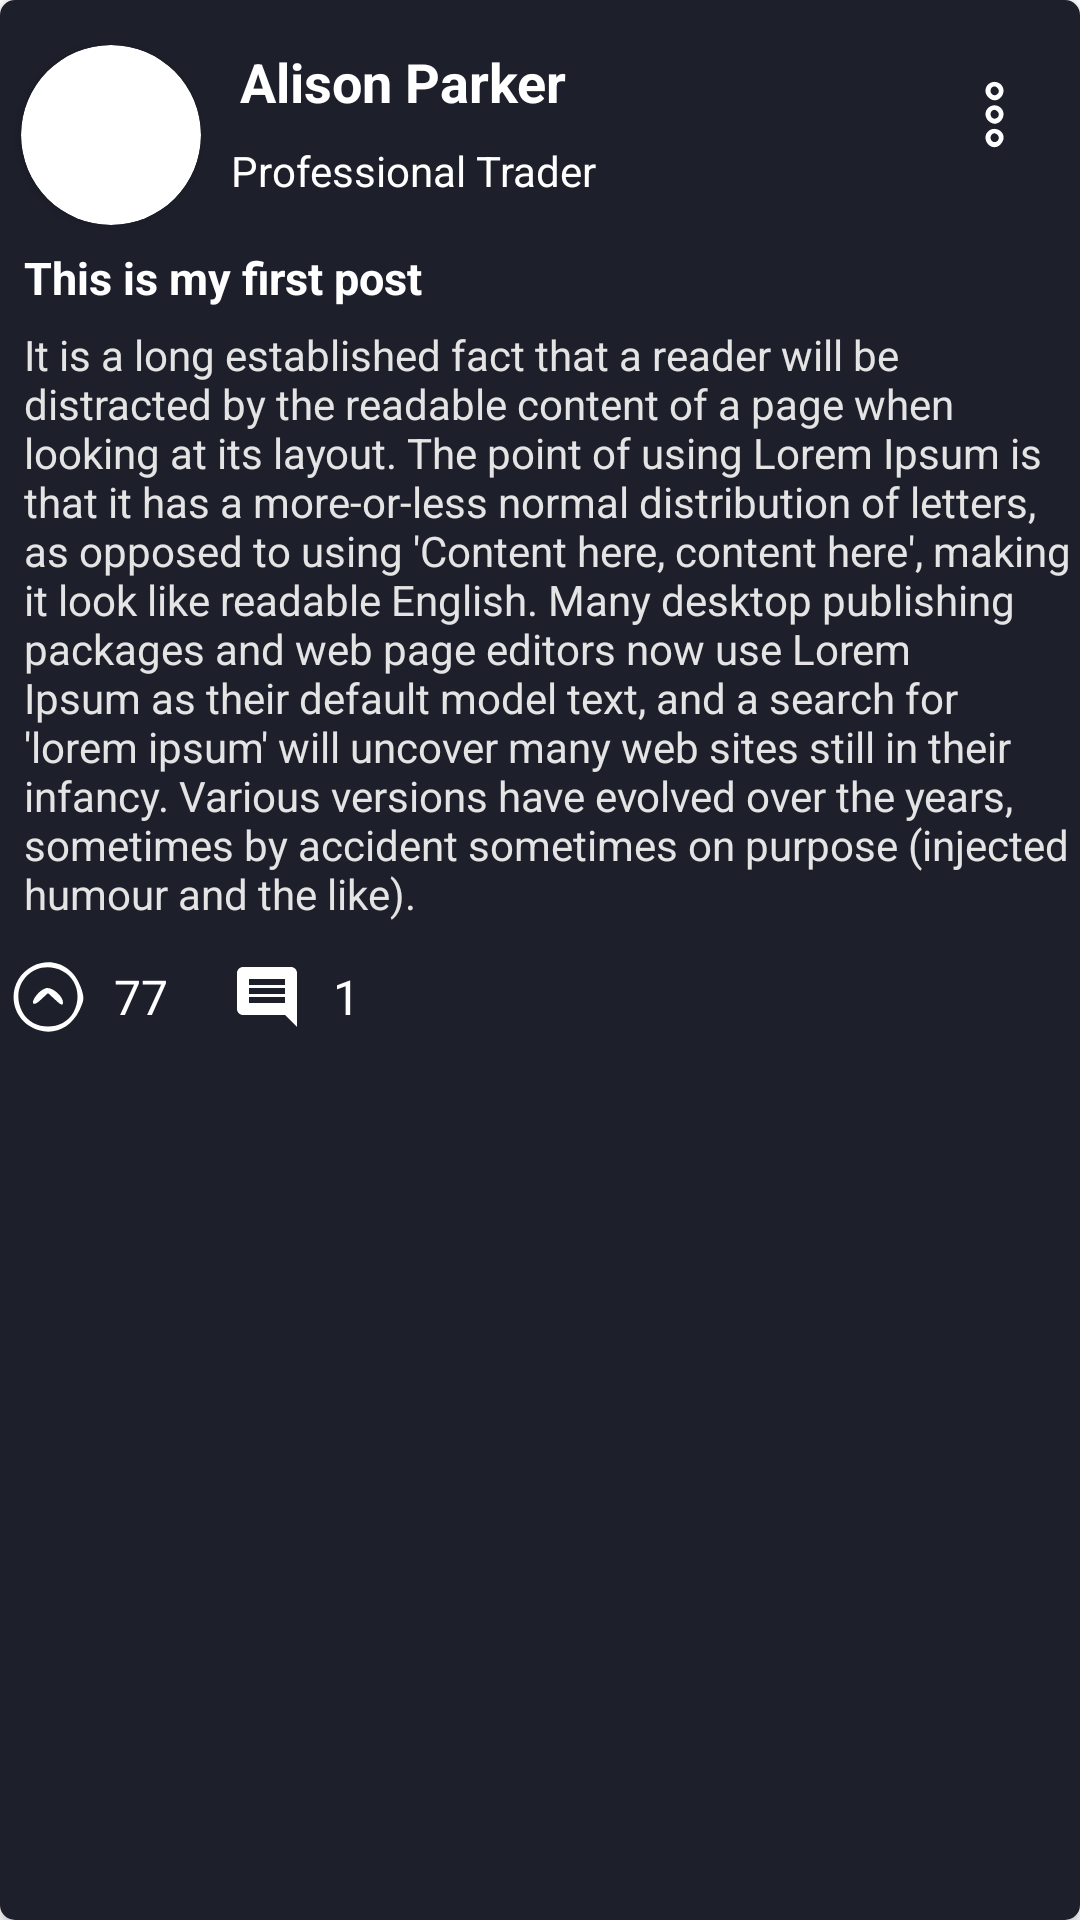

The Android layout XML behind this screen, and the referenced resources:
<!-- AndroidManifest.xml: application theme Theme.Freedom20 -->
<!-- res/layout/layout_rv_sample.xml -->
<?xml version="1.0" encoding="utf-8"?>
<androidx.cardview.widget.CardView
    xmlns:android="http://schemas.android.com/apk/res/android"
    xmlns:app="http://schemas.android.com/apk/res-auto"
    xmlns:tools="http://schemas.android.com/tools"
    android:layout_width="match_parent"
    android:layout_height="wrap_content"
    android:layout_marginBottom="20dp"
    app:cardCornerRadius="5dp"
    tools:visibility="visible">


    <LinearLayout
        android:layout_width="match_parent"
        android:layout_height="match_parent"
        android:background="@color/primaryDark"
        android:orientation="vertical">

        <LinearLayout
            android:layout_width="match_parent"
            android:layout_height="wrap_content"

            android:orientation="horizontal">


            <androidx.cardview.widget.CardView
                android:id="@+id/view2"
                android:layout_width="60dp"
                android:layout_height="60dp"
                android:layout_centerHorizontal="true"
                android:layout_marginStart="7dp"
                android:layout_marginTop="15dp"
                android:elevation="12dp"
                android:innerRadius="0dp"
                android:shape="ring"
                android:thicknessRatio="1.9"
                app:cardCornerRadius="30dp">

                <ImageView
                    android:id="@+id/imgVprofilepic"
                    android:layout_width="60dp"
                    android:layout_height="match_parent"
                    android:layout_centerHorizontal="true"
                    android:adjustViewBounds="true"
                    android:src="@drawable/ic_baseline_account_circle_24" />

            </androidx.cardview.widget.CardView>



            <LinearLayout
                android:layout_width="313dp"
                android:layout_height="wrap_content"
                android:layout_weight="1"
                android:background="@color/primaryDark"
                android:orientation="vertical">

                <TextView
                    android:id="@+id/UserName"
                    android:layout_width="wrap_content"
                    android:layout_height="wrap_content"
                    android:layout_marginLeft="8dp"
                    android:layout_marginTop="10dp"
                    android:layout_marginRight="16dp"
                    android:background="@color/primaryDark"
                    android:padding="5dp"
                    android:text="Alison Parker"
                    android:textColor="@color/white"
                    android:textSize="18sp"
                    android:textStyle="bold"
                    app:layout_constraintBottom_toBottomOf="@+id/imgVprofilepic"
                    app:layout_constraintStart_toEndOf="@+id/imgVprofilepic"
                    app:layout_constraintTop_toTopOf="@+id/imgVprofilepic"
                    app:layout_constraintVertical_bias="0.16000003" />

                <TextView
                    android:id="@+id/about"
                    android:layout_width="wrap_content"
                    android:layout_height="wrap_content"
                    android:layout_marginStart="7dp"
                    android:layout_marginBottom="10dp"
                    android:background="@color/primaryDark"
                    android:padding="3dp"
                    android:text="Professional Trader"
                    android:textColor="@color/white"
                    app:layout_constraintStart_toStartOf="@+id/UserName"
                    app:layout_constraintTop_toBottomOf="@+id/UserName" />
            </LinearLayout>

            <ImageView
                android:id="@+id/imgVmore"
                android:layout_width="25dp"
                android:layout_height="56dp"
                android:layout_marginTop="10dp"
                android:layout_marginEnd="16dp"
                app:layout_constraintBottom_toBottomOf="@+id/imgVprofilepic"
                app:layout_constraintEnd_toEndOf="parent"
                app:layout_constraintTop_toTopOf="parent"
                app:srcCompat="@drawable/ic_option" />

        </LinearLayout>

        <TextView
            android:id="@+id/PostHeader"
            android:layout_width="match_parent"
            android:layout_height="wrap_content"
            android:layout_margin="3dp"
            android:background="@color/primaryDark"
            android:maxHeight="100dp"
            android:paddingStart="5dp"
            android:text="This is my first post"
            android:textColor="@color/white"
            android:textSize="15dp"
            android:textStyle="bold" />

            <ImageView
                android:id="@+id/ImgPost"
                android:layout_width="match_parent"
                android:layout_height="wrap_content"
                android:maxHeight="400dp"
                android:visibility="gone"
                android:src="@drawable/ic_img_placeholder"
                />

            <TextView
            android:id="@+id/postContent"
            android:layout_width="match_parent"
            android:layout_height="wrap_content"
            android:textColor="#E4E4E4"
            android:text="It is a long established fact that a reader will be distracted by the readable content of a page when looking at its layout. The point of using Lorem Ipsum is that it has a more-or-less normal distribution of letters, as opposed to using 'Content here, content here', making it look like readable English. Many desktop publishing packages and web page editors now use Lorem Ipsum as their default model text, and a search for 'lorem ipsum' will uncover many web sites still in their infancy. Various versions have evolved over the years, sometimes by accident sometimes on purpose (injected humour and the like)."
            android:textSize="14dp"
            android:paddingStart="5dp"
            android:layout_margin="3dp"

             />

        <LinearLayout
            android:layout_width="match_parent"
            android:layout_height="wrap_content"
            android:background="@color/primaryDark"
            android:paddingStart="@dimen/_10sdp"
            android:orientation="horizontal">

            <TextView
                android:id="@+id/idUpvote"
                android:layout_width="wrap_content"
                android:layout_height="wrap_content"
                android:layout_marginTop="5dp"
                android:background="@color/primaryDark"
                android:drawableLeft="@drawable/upvote"
                android:drawablePadding="10dp"
                android:gravity="center_vertical"
                android:padding="4dp"
                android:text="77"
                android:textColor="@color/white"
                android:textSize="16sp"
                app:layout_constraintStart_toStartOf="parent"
                app:layout_constraintTop_toBottomOf="@+id/post" />

            <TextView
                android:id="@+id/idComment"
                android:layout_width="wrap_content"
                android:layout_height="wrap_content"
                android:layout_marginStart="12dp"
                android:layout_marginTop="5dp"
                android:background="@color/primaryDark"
                android:drawableLeft="@drawable/ic_baseline_comment_24"
                android:drawablePadding="10dp"
                android:gravity="center_vertical"
                android:padding="5dp"
                android:text="1"
                android:textColor="@color/white"
                android:textSize="16sp"
                android:visibility="visible"
                app:layout_constraintStart_toEndOf="@+id/idUpvote"
                app:layout_constraintTop_toBottomOf="@+id/post" />

        </LinearLayout>

    </LinearLayout>
</androidx.cardview.widget.CardView>
<!-- resources referenced by this layout -->
<resources>
  <color name="primaryDark">#1D1F2B</color>
  <color name="white">#FFFFFFFF</color>
  <!-- drawable ic_baseline_account_circle_24 (drawable) -->
  <vector xmlns:android="http://schemas.android.com/apk/res/android"
      android:width="24dp"
      android:height="24dp"
      android:viewportWidth="24"
      android:viewportHeight="24"
      >
    <path
        android:fillColor="@color/white"
        android:pathData="M12,2C6.48,2 2,6.48 2,12s4.48,10 10,10 10,-4.48 10,-10S17.52,2 12,2zM12,5c1.66,0 3,1.34 3,3s-1.34,3 -3,3 -3,-1.34 -3,-3 1.34,-3 3,-3zM12,19.2c-2.5,0 -4.71,-1.28 -6,-3.22 0.03,-1.99 4,-3.08 6,-3.08 1.99,0 5.97,1.09 6,3.08 -1.29,1.94 -3.5,3.22 -6,3.22z"/>
  </vector>
  <!-- drawable ic_baseline_comment_24 (drawable) -->
  <vector xmlns:android="http://schemas.android.com/apk/res/android"
      android:width="24dp"
      android:height="24dp"
      android:viewportWidth="24"
      android:viewportHeight="24"
      android:tint="@color/white">
    <path
        android:fillColor="#FFFFFF"
        android:pathData="M21.99,4c0,-1.1 -0.89,-2 -1.99,-2L4,2c-1.1,0 -2,0.9 -2,2v12c0,1.1 0.9,2 2,2h14l4,4 -0.01,-18zM18,14L6,14v-2h12v2zM18,11L6,11L6,9h12v2zM18,8L6,8L6,6h12v2z"/>
  </vector>
  <!-- drawable ic_img_placeholder (drawable) -->
  <vector android:height="24dp" android:tint="#B5B5B5"
      android:viewportHeight="24" android:viewportWidth="24"
      android:width="24dp" xmlns:android="http://schemas.android.com/apk/res/android">
      <path android:fillColor="@android:color/white" android:pathData="M21,19V5c0,-1.1 -0.9,-2 -2,-2H5c-1.1,0 -2,0.9 -2,2v14c0,1.1 0.9,2 2,2h14c1.1,0 2,-0.9 2,-2zM8.5,13.5l2.5,3.01L14.5,12l4.5,6H5l3.5,-4.5z"/>
  </vector>
  <!-- drawable upvote (drawable) -->
  <vector xmlns:android="http://schemas.android.com/apk/res/android"
      android:width="24dp"
      android:height="24dp"
      android:viewportWidth="24"
      android:viewportHeight="24">
    <path
        android:pathData="M7,1.7c-9.5,4.9 -8.3,18.3 2,21.4 5.3,1.6 10.7,-1 13.4,-6.5 1.7,-3.6 1.8,-4.3 0.5,-7.9 -2.5,-7.1 -9.6,-10.2 -15.9,-7zM16.9,3.4c4.7,2.5 6.3,8.3 3.7,13.5 -3.5,6.6 -13.7,6.6 -17.2,-0 -4.7,-9.1 4.4,-18.2 13.5,-13.5z"
        android:fillColor="#FFFFFF"
        android:strokeColor="#00000000"/>
    <path
        android:pathData="M8.7,10.8c-2.8,3 -2,4.9 0.8,2.2l2.5,-2.3 2.5,2.3c1.9,1.8 2.5,2 2.5,0.8 0,-1.9 -3.1,-4.8 -5.2,-4.8 -0.8,-0 -2.2,0.8 -3.1,1.8z"
        android:fillColor="#FFFFFF"
        android:strokeColor="#00000000"/>
  </vector>
  <style name="Theme.Freedom20" parent="Theme.MaterialComponents.DayNight.NoActionBar">
          
          <item name="colorPrimary">@color/green</item>
          <item name="colorPrimaryVariant">@color/green</item>
          <item name="colorOnPrimary">@color/cherryRed</item>
          
          <item name="colorSecondary">@color/teal_200</item>
          <item name="colorSecondaryVariant">@color/teal_700</item>
          <item name="colorOnSecondary">@color/black</item>
          
          <item name="android:statusBarColor" tools:targetApi="l">?attr/colorPrimaryVariant</item>
          
      </style>
  <color name="green">#0C3B2E</color>
  <color name="cherryRed">#E42446</color>
  <color name="teal_200">#FF03DAC5</color>
  <color name="teal_700">#FF018786</color>
  <color name="black">#FF000000</color>
</resources>
